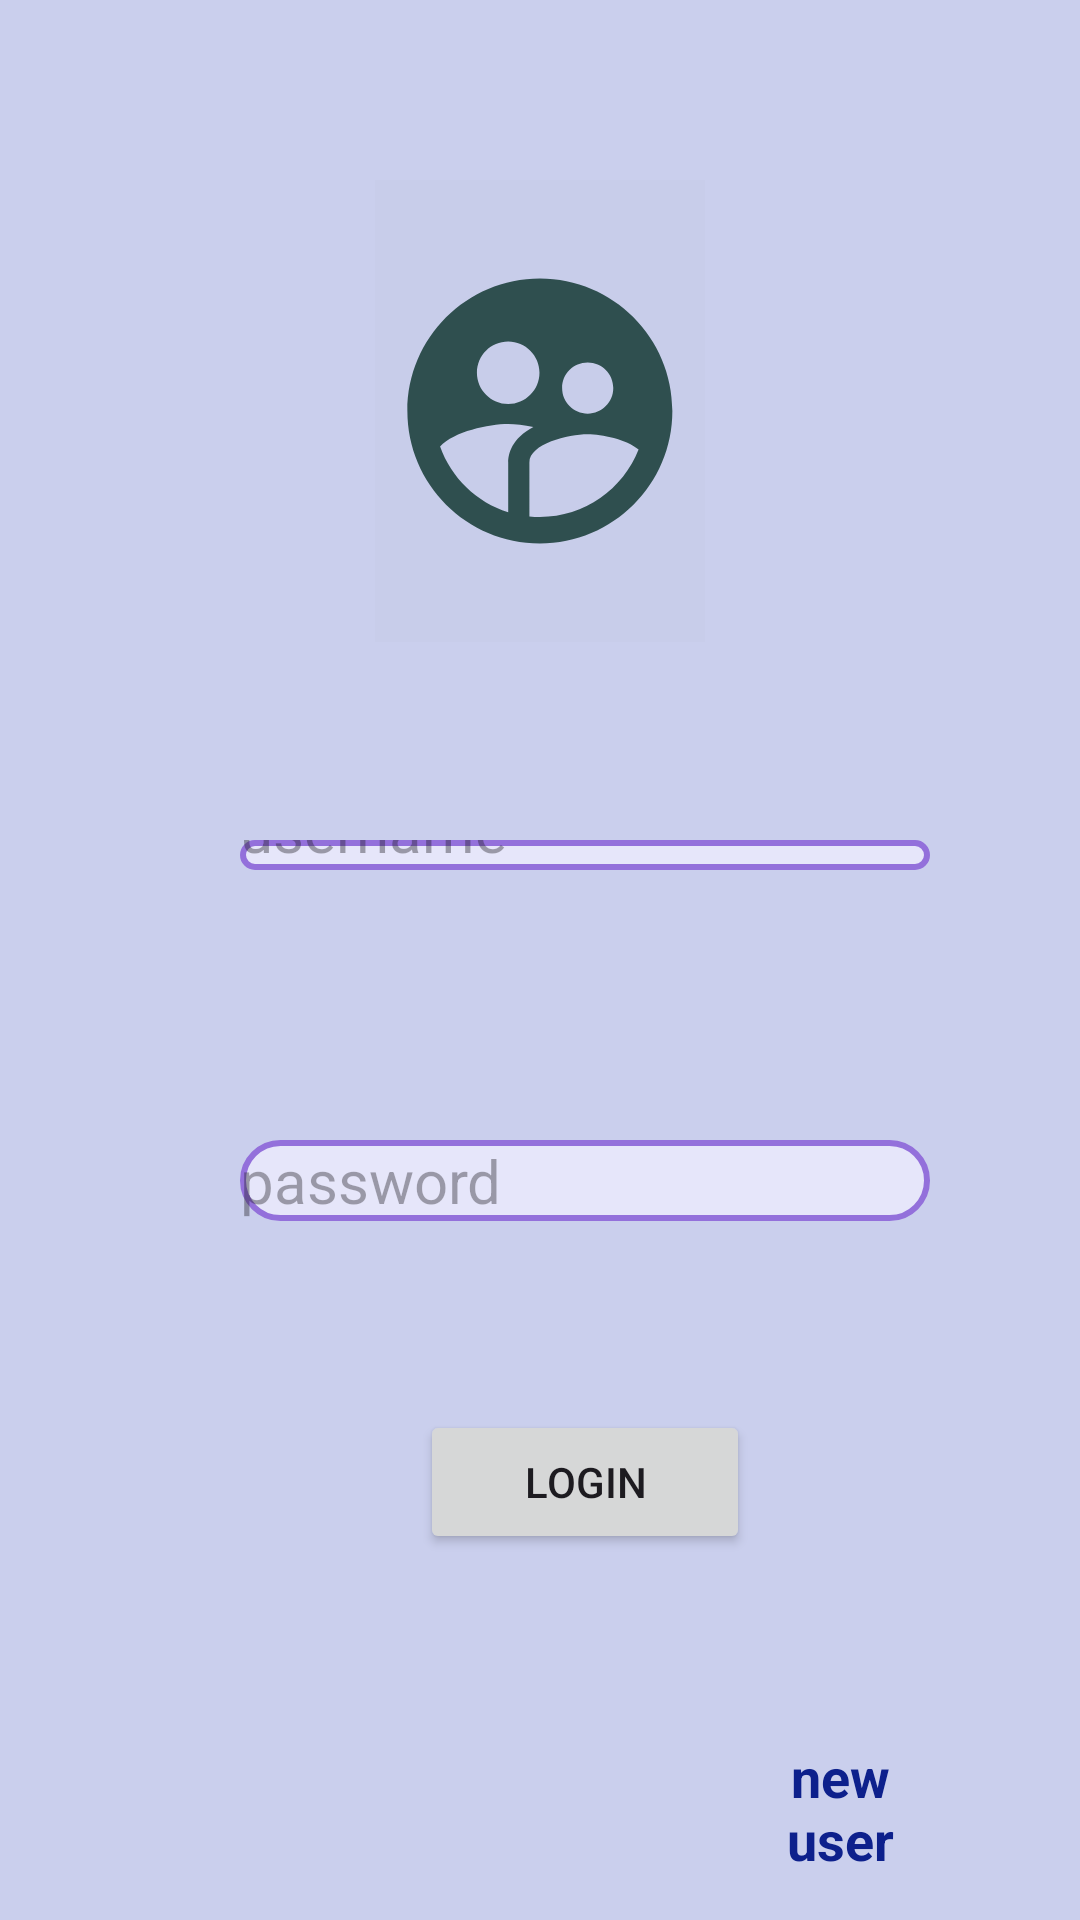

Here is an Android app screen rendered from its layout file. Give the layout XML and the strings, colors and styles it references.
<!-- AndroidManifest.xml: application theme Theme.CSE -->
<!-- res/layout/activity_main.xml -->
<?xml version="1.0" encoding="utf-8"?>
<RelativeLayout xmlns:android="http://schemas.android.com/apk/res/android"
    xmlns:app="http://schemas.android.com/apk/res-auto"
    xmlns:tools="http://schemas.android.com/tools"
    android:layout_width="match_parent"
    android:layout_height="match_parent"
    android:background="#CACFED"
    tools:context=".MainActivity">


    <ImageView
        android:layout_width="match_parent"
        android:layout_height="wrap_content"
        android:layout_marginLeft="125dp"
        android:layout_marginTop="60dp"
        android:layout_marginRight="125dp"
        android:background="@color/cardview_shadow_end_color"
        android:padding="2dp"
        android:src="@drawable/user">
    </ImageView>




    <EditText
        android:id="@+id/name"
        android:layout_width="match_parent"
        android:layout_height="wrap_content"
        android:layout_marginLeft="80dp"
        android:layout_marginTop="280dp"
        android:layout_marginBottom="350dp"
        android:layout_marginRight="50dp"
        android:hint="username"
        android:textSize="20dp"
        android:drawableLeft="@drawable/username"
        android:drawablePadding="20dp"
        android:background="@drawable/curve_border">
    </EditText>

    <EditText
        android:id="@+id/password"
        android:layout_width="match_parent"
        android:layout_height="wrap_content"
        android:layout_marginLeft="80dp"
        android:layout_marginTop="380dp"
        android:layout_marginBottom="450dp"
        android:layout_marginRight="50dp"
        android:hint="password"
        android:textSize="20dp"
        android:drawableLeft="@drawable/lock"
        android:drawablePadding="25dp"
        android:background="@drawable/curve_border">
    </EditText>

    <Button
        android:id="@+id/login"
        android:layout_width="match_parent"
        android:layout_height="wrap_content"
        android:layout_marginLeft="140dp"
        android:layout_marginTop="470dp"
        android:layout_marginRight="110dp"
        android:padding="5dp"
        android:text="Login"></Button>



    <TextView
        android:id="@+id/newuser"
        android:layout_width="match_parent"
        android:layout_height="wrap_content"
        android:layout_marginLeft="250dp"
        android:layout_marginTop="580dp"
        android:layout_marginRight="50dp"
        android:gravity="center"
        android:text="new user"
        android:textColor="#0D208C"
        android:textSize="18dp"
        android:textStyle="bold"></TextView>


</RelativeLayout>
<!-- resources referenced by this layout -->
<resources>
  <!-- drawable curve_border (drawable) -->
  <?xml version="1.0" encoding="utf-8"?>
  <shape xmlns:android="http://schemas.android.com/apk/res/android">
      <solid android:color="#E6E6FA" /> 
      <corners android:radius="16dp" /> 
      <stroke
          android:width="2dp"
          android:color="#9370DB" /> 
  </shape>
  <!-- drawable user (drawable) -->
  <vector android:height="150dp" android:tint="#2f4f4f"
      android:viewportHeight="24" android:viewportWidth="24"
      android:width="150dp" xmlns:android="http://schemas.android.com/apk/res/android">
      <path android:fillColor="@android:color/white" android:pathData="M11.99,2c-5.52,0 -10,4.48 -10,10s4.48,10 10,10 10,-4.48 10,-10 -4.48,-10 -10,-10zM15.6,8.34c1.07,0 1.93,0.86 1.93,1.93 0,1.07 -0.86,1.93 -1.93,1.93 -1.07,0 -1.93,-0.86 -1.93,-1.93 -0.01,-1.07 0.86,-1.93 1.93,-1.93zM9.6,6.76c1.3,0 2.36,1.06 2.36,2.36 0,1.3 -1.06,2.36 -2.36,2.36s-2.36,-1.06 -2.36,-2.36c0,-1.31 1.05,-2.36 2.36,-2.36zM9.6,15.89v3.75c-2.4,-0.75 -4.3,-2.6 -5.14,-4.96 1.05,-1.12 3.67,-1.69 5.14,-1.69 0.53,0 1.2,0.08 1.9,0.22 -1.64,0.87 -1.9,2.02 -1.9,2.68zM11.99,20c-0.27,0 -0.53,-0.01 -0.79,-0.04v-4.07c0,-1.42 2.94,-2.13 4.4,-2.13 1.07,0 2.92,0.39 3.84,1.15 -1.17,2.97 -4.06,5.09 -7.45,5.09z"/>
  </vector>
  <style name="Theme.CSE" parent="Base.Theme.CSE" />
  <style name="Base.Theme.CSE" parent="Theme.Material3.DayNight.NoActionBar">
          
          
      </style>
</resources>
